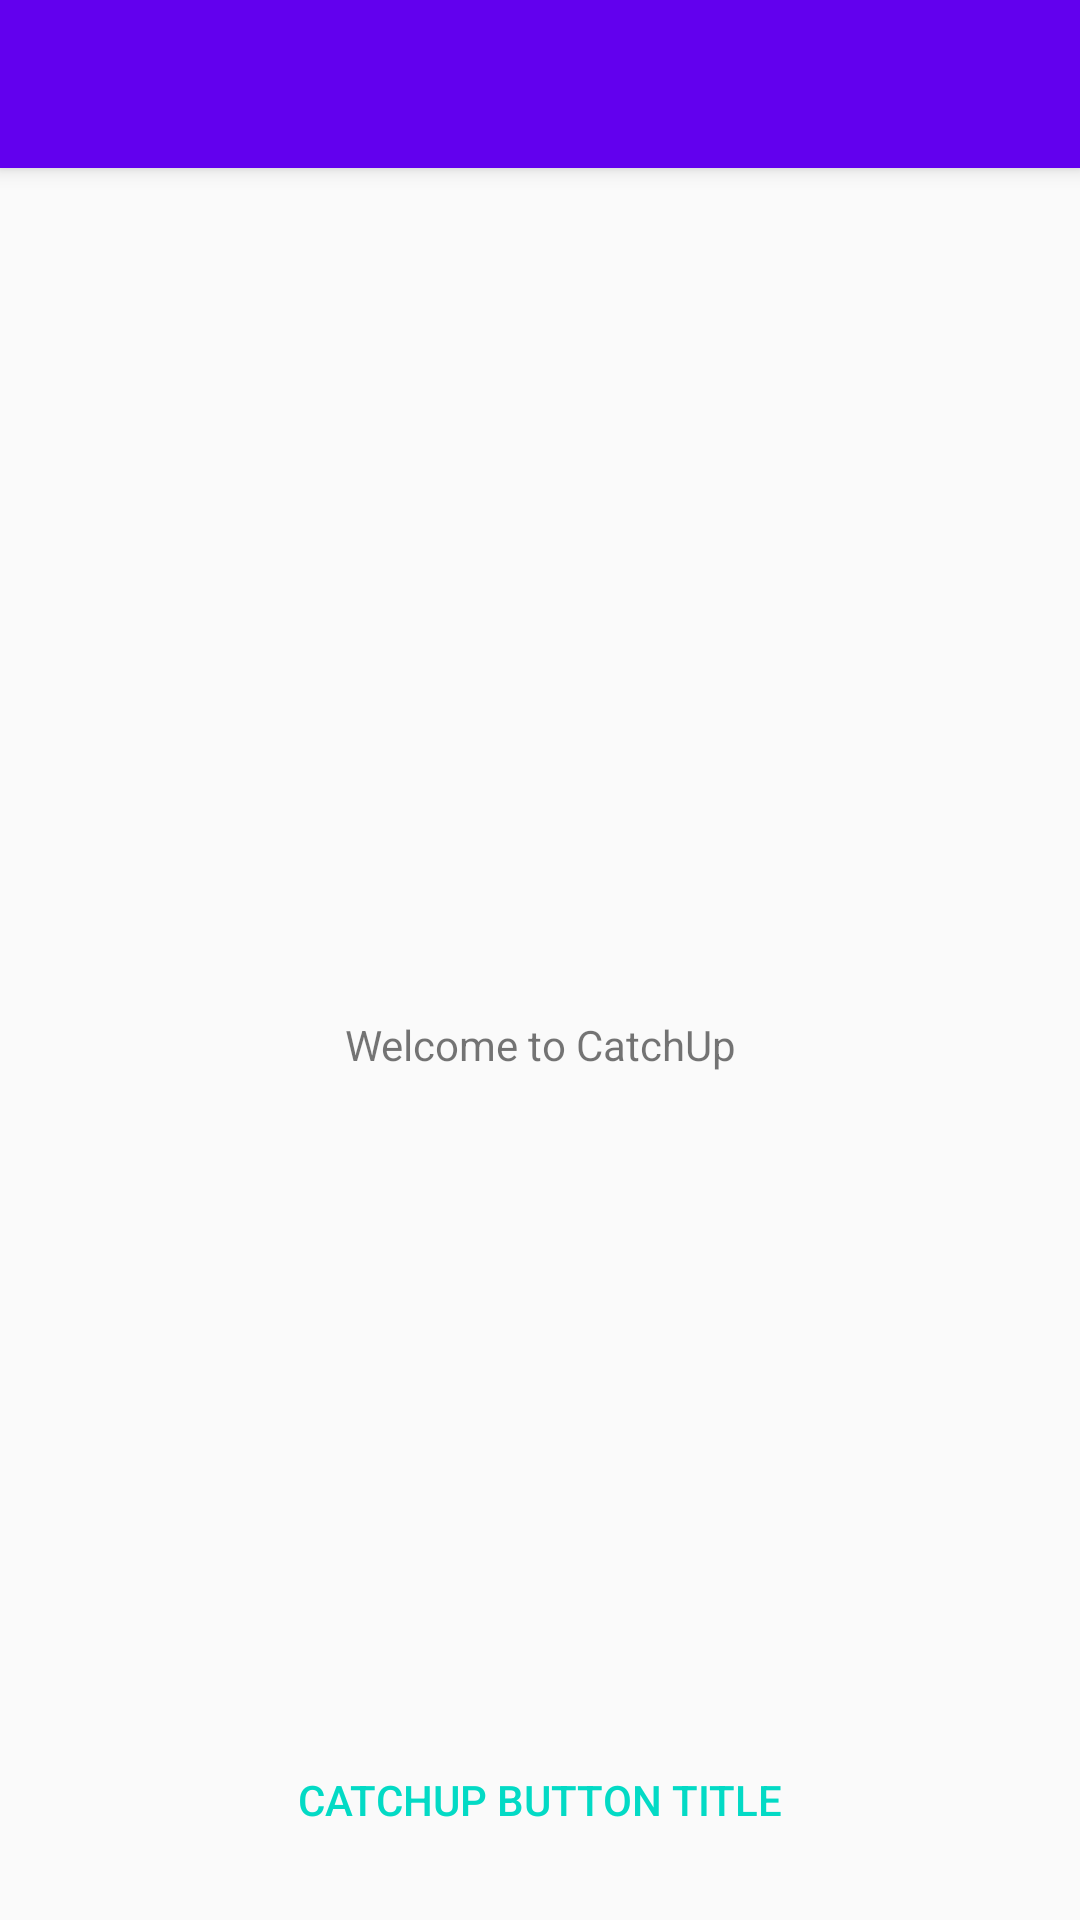

Reconstruct the res/layout file that produces this screen, plus the resources it refers to.
<!-- AndroidManifest.xml: activity theme AppTheme.NoActionBar -->
<!-- res/layout/activity_on_boarding.xml -->
<?xml version="1.0" encoding="utf-8"?>
<android.support.design.widget.CoordinatorLayout xmlns:android="http://schemas.android.com/apk/res/android"
    xmlns:app="http://schemas.android.com/apk/res-auto"
    xmlns:tools="http://schemas.android.com/tools"
    android:layout_width="match_parent"
    android:layout_height="match_parent"
    tools:context=".ui.activities.OnBoardingActivity">

    <android.support.design.widget.AppBarLayout
        android:layout_width="match_parent"
        android:layout_height="wrap_content"
        android:theme="@style/AppTheme.AppBarOverlay">

        <android.support.v7.widget.Toolbar
            android:id="@+id/toolbar"
            android:layout_width="match_parent"
            android:layout_height="?attr/actionBarSize"
            android:background="?attr/colorPrimary"
            app:popupTheme="@style/AppTheme.PopupOverlay" />

    </android.support.design.widget.AppBarLayout>

    <include layout="@layout/content_on_boarding" />


</android.support.design.widget.CoordinatorLayout>
<!-- res/layout/content_on_boarding.xml (included above) -->
<?xml version="1.0" encoding="utf-8"?>
<android.support.constraint.ConstraintLayout xmlns:android="http://schemas.android.com/apk/res/android"
    xmlns:app="http://schemas.android.com/apk/res-auto"
    xmlns:tools="http://schemas.android.com/tools"
    android:layout_width="match_parent"
    android:layout_height="match_parent"
    app:layout_behavior="@string/appbar_scrolling_view_behavior"
    tools:context=".ui.activities.OnBoardingActivity"
    tools:showIn="@layout/activity_on_boarding">

    <TextView
        android:layout_width="wrap_content"
        android:layout_height="wrap_content"
        android:text="@string/on_boarding_welcome_text"
        app:layout_constraintBottom_toBottomOf="parent"
        app:layout_constraintStart_toStartOf="parent"
        app:layout_constraintEnd_toEndOf="parent"
        app:layout_constraintTop_toTopOf="parent" />

    <Button
        android:id="@+id/on_boarding_start_button"
        android:layout_width="match_parent"
        android:layout_height="wrap_content"
        android:text="@string/on_boarding_start_button_title"
        android:layout_margin="@dimen/default_margin"
        app:layout_constraintBottom_toBottomOf="parent"
        style="@style/Widget.AppCompat.Button.Borderless.Colored"
        />

</android.support.constraint.ConstraintLayout>
<!-- resources referenced by this layout -->
<resources>
  <dimen name="default_margin">16dp</dimen>
  <string name="on_boarding_start_button_title">CatchUp Button Title</string>
  <string name="on_boarding_welcome_text">Welcome to CatchUp</string>
  <style name="AppTheme.AppBarOverlay" parent="ThemeOverlay.AppCompat.Dark.ActionBar" />
  <style name="AppTheme.PopupOverlay" parent="ThemeOverlay.AppCompat.Light" />
  <style name="AppTheme.NoActionBar">
          <item name="windowActionBar">false</item>
          <item name="windowNoTitle">true</item>
      </style>
</resources>
